Image classification data set "SinusData" (RabeiAultra/SDCML on GitHub). Class labels (2): healthy, unhealthy.

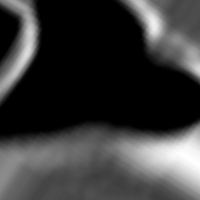
Label: healthy

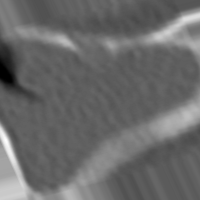
Label: unhealthy

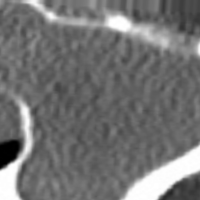
Label: unhealthy

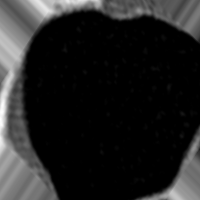
Label: healthy

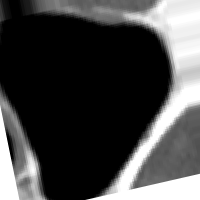
Label: healthy

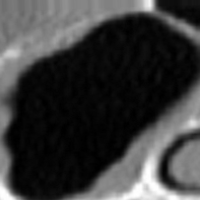
Label: unhealthy
